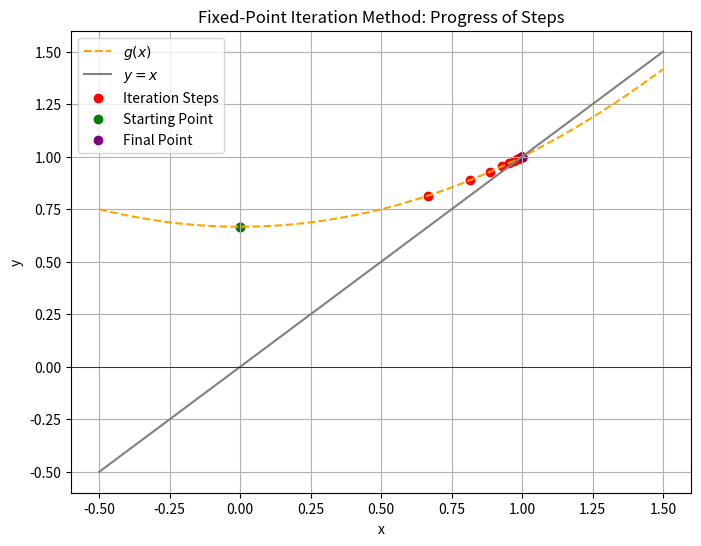

Reproduce this figure in Python.
import matplotlib.pyplot as plt
import numpy as np

def g(x):
    """Fixed-point iteration function: g(x) = (x^2 + 2) / 3"""
    return (x**2 + 2) / 3

def fixed_point_iteration_visualize(g_func, x0, tol=1e-6, max_iterations=50):
    """
    Visualizes the progress of the fixed-point iteration method for root-finding.

    Parameters:
        g_func (function): The fixed-point iteration function.
        x0 (float): Initial starting point.
        tol (float): Tolerance for stopping condition.
        max_iterations (int): Maximum number of iterations allowed.
    """
    # Store iteration values for plotting
    x_values = [x0]
    iteration = 0

    while iteration < max_iterations:
        x_new = g_func(x0)
        x_values.append(x_new)

        # Check convergence
        if abs(x_new - x0) < tol:
            break

        x0 = x_new
        iteration += 1

    # Generate x values for smooth curve plotting
    x = np.linspace(min(x_values) - 0.5, max(x_values) + 0.5, 400)
    y_gx = g_func(x)

    # Plot the fixed-point function and steps
    plt.figure(figsize=(8, 6))
    plt.plot(x, y_gx, label='$g(x)$', linestyle='--', color='orange')
    plt.plot(x, x, label='$y = x$', color='gray')
    plt.scatter(x_values, [g_func(x) for x in x_values], color='red', label="Iteration Steps")

    # Highlight the starting and final points
    plt.scatter(x_values[0], g_func(x_values[0]), color='green', label='Starting Point')
    plt.scatter(x_values[-1], g_func(x_values[-1]), color='purple', label='Final Point')

    plt.title("Fixed-Point Iteration Method: Progress of Steps")
    plt.xlabel('x')
    plt.ylabel('y')
    plt.axhline(0, color='black', linewidth=0.5)
    plt.legend()
    plt.grid(True)
    plt.show()

# Example fixed-point iteration function
def g(x):
    return (x**2 + 2) / 3

# Initial guess for Fixed-Point Iteration
x0 = 0
fixed_point_iteration_visualize(g, x0)
